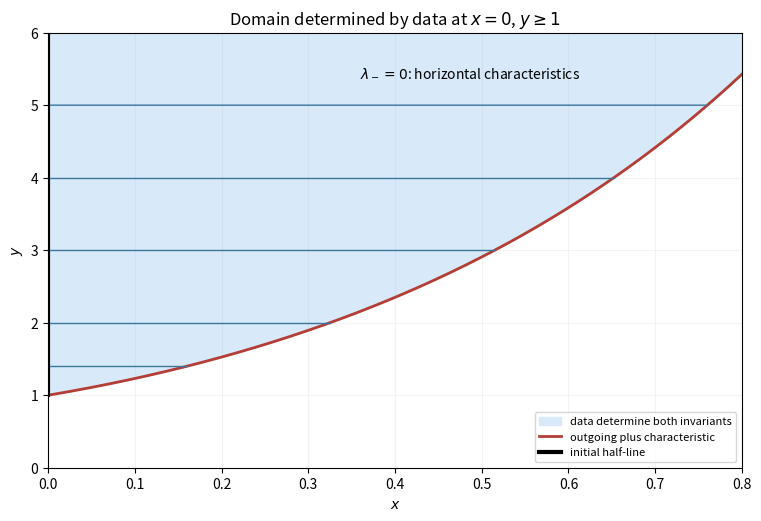

Write Python code to recreate this figure.
"""Original domain-of-dependence figure. Python 3.14.4, numpy 2.3.5, matplotlib 3.10.7.
RK4 is used only to draw the boundary ODE, not to obtain the analytic solution.
Run from output directory; dependencies in wiki pyproject.toml.
"""
import numpy as np
import matplotlib
matplotlib.use('Agg')
import matplotlib.pyplot as plt
x=np.linspace(0,.8,1201);dx=x[1]-x[0];b=np.ones_like(x)
f=lambda xx,yy:2*np.sqrt(yy*yy+2*xx)
for i in range(len(x)-1):
    a=f(x[i],b[i]);c=f(x[i]+dx/2,b[i]+dx*a/2);d=f(x[i]+dx/2,b[i]+dx*c/2);e=f(x[i]+dx,b[i]+dx*d)
    b[i+1]=b[i]+dx*(a+2*c+2*d+e)/6
fig,ax=plt.subplots(figsize=(7.5,5.1),constrained_layout=True)
ax.fill_between(x,b,6,color='#d8eafa',label='data determine both invariants')
ax.plot(x,b,color='#b43d35',lw=2,label='outgoing plus characteristic')
for a in [1.4,2,3,4,5]:
    k=np.where(b<=a)[0]
    if len(k):ax.plot(x[k],[a]*len(k),color='#3b779d',lw=1)
ax.plot([0,0],[1,6],color='black',lw=3,label='initial half-line')
ax.text(.36,5.4,r'$\lambda_-=0$: horizontal characteristics',fontsize=10)
ax.set(xlim=(0,.8),ylim=(0,6),xlabel='$x$',ylabel='$y$',title=r'Domain determined by data at $x=0$, $y\geq1$')
ax.grid(alpha=.15);ax.legend(loc='lower right',fontsize=8)
fig.savefig('2009-hyperbolic-domain.png',dpi=150,facecolor='white')
